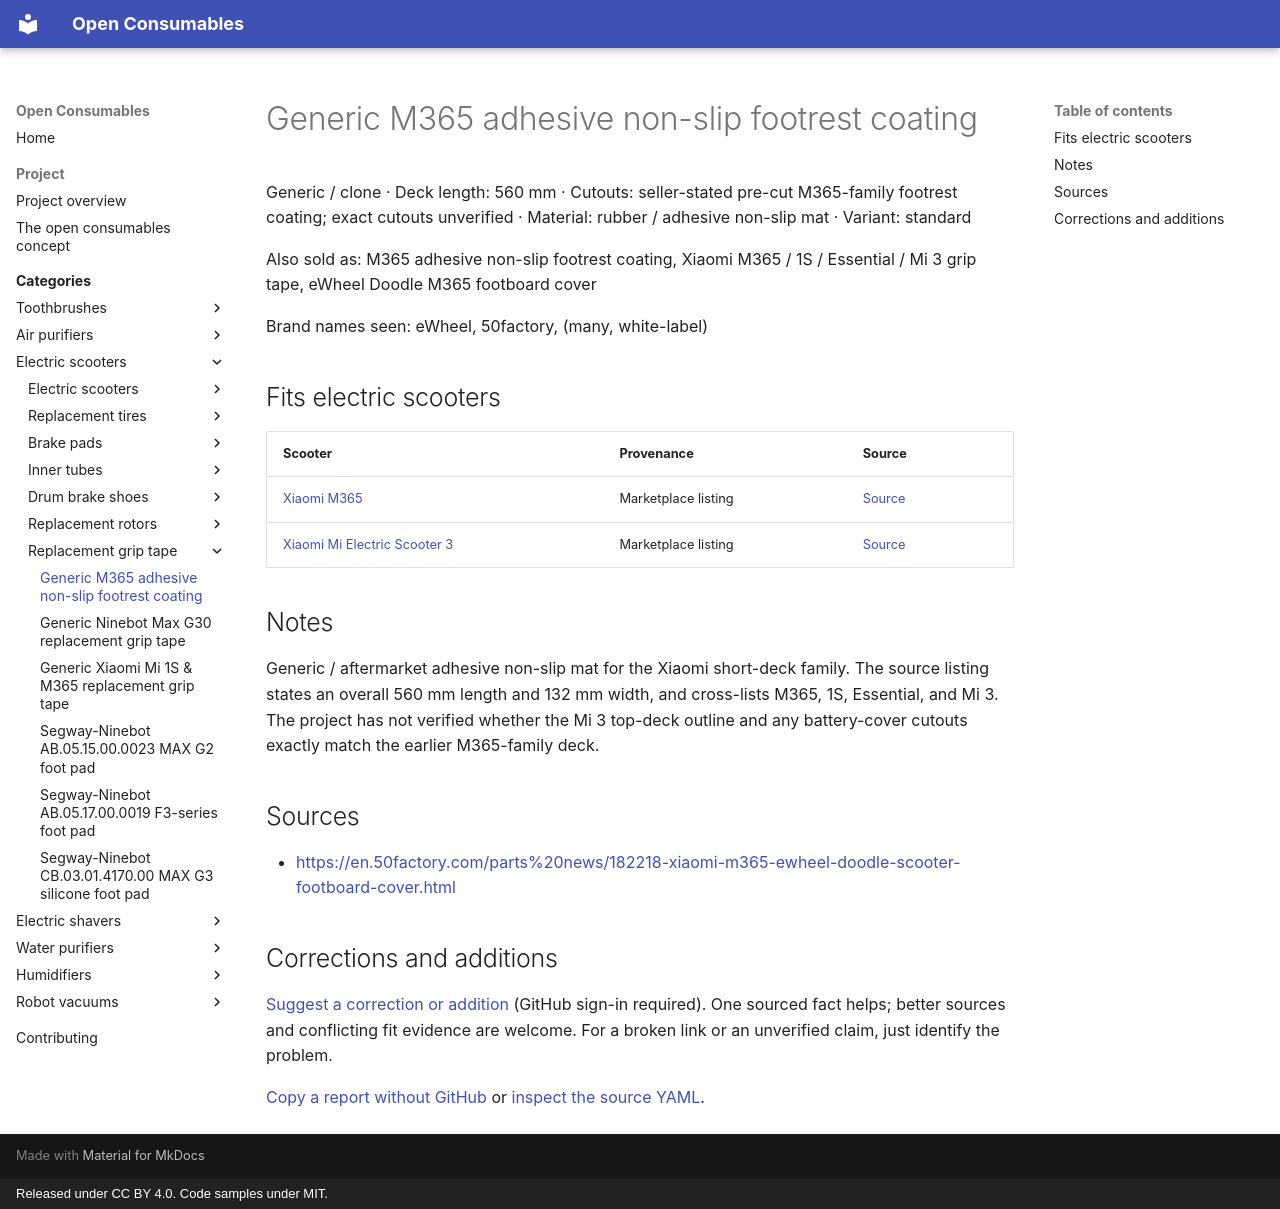

repository: openconsumables/openconsumables.github.io · page: categories/openscoot/grip-tape/generic-m365-family-560x132-foot-mat/index.html · generator: mkdocs · copyright: Released under CC BY 4.0. Code samples under MIT.

---
source_yaml: data/openscoot/grip-tape/generic-m365-family-560x132-foot-mat.yml
---

<!-- generated from data/. Do not hand-edit; run tools/build_pages.py -->

# Generic M365 adhesive non-slip footrest coating

Generic / clone · Deck length: 560 mm · Cutouts: seller-stated pre-cut M365-family footrest coating; exact cutouts unverified · Material: rubber / adhesive non-slip mat · Variant: standard

Also sold as: M365 adhesive non-slip footrest coating, Xiaomi M365 / 1S / Essential / Mi 3 grip tape, eWheel Doodle M365 footboard cover

Brand names seen: eWheel, 50factory, (many, white-label)

## Fits electric scooters

| Scooter | Provenance | Source |
|---|---|---|
| [Xiaomi M365](../units/xiaomi-m365.md) | Marketplace listing | [Source](<https://en.50factory.com/parts%20news/182218-xiaomi-m365-ewheel-doodle-scooter-footboard-cover.html>) |
| [Xiaomi Mi Electric Scooter 3](../units/xiaomi-mi-electric-scooter-3.md) | Marketplace listing | [Source](<https://en.50factory.com/parts%20news/182218-xiaomi-m365-ewheel-doodle-scooter-footboard-cover.html>) |

## Notes

Generic / aftermarket adhesive non-slip mat for the Xiaomi short-deck
family. The source listing states an overall 560 mm length and 132 mm
width, and cross-lists M365, 1S, Essential, and Mi 3. The project has not
verified whether the Mi 3 top-deck outline and any battery-cover cutouts
exactly match the earlier M365-family deck.

## Sources

- <https://en.50factory.com/parts%20news/182218-xiaomi-m365-ewheel-doodle-scooter-footboard-cover.html>

## Corrections and additions

[Suggest a correction or addition](https://github.com/openconsumables/openconsumables.github.io/issues/new?template=evidence-report.md&title=Reference%3A+generic-m365-family-560x132-foot-mat&body=Device%2Fpart+or+page%3A+openscoot%2Fgrip-tape%2Fgeneric-m365-family-560x132-foot-mat+%28https%3A%2F%2Fopenconsumables.org%2Fcategories%2Fopenscoot%2Fgrip-tape%2Fgeneric-m365-family-560x132-foot-mat%2F%29%0ACorrection+or+addition%3A+%0ASource%3A+%0AUncertainty%3A+%0A) (GitHub sign-in required). One sourced fact helps; better sources and conflicting fit evidence are welcome. For a broken link or an unverified claim, just identify the problem.

[Copy a report without GitHub](../../../contributing.md#send-a-short-report) or [inspect the source YAML](https://github.com/openconsumables/openconsumables.github.io/blob/master/data/openscoot/grip-tape/generic-m365-family-560x132-foot-mat.yml).
